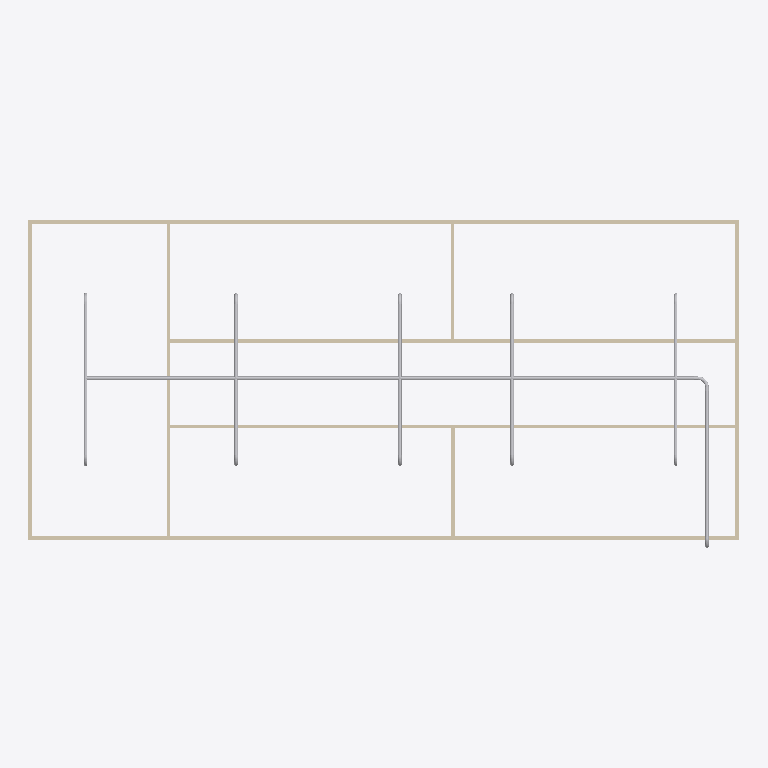
Plan cut of the same IFC building model at storey 'Piping' (level 3.00 m, cut at 4.40 m), seen from above with north up, elements coloured by IFC class: 19 other elements (light grey), 9 walls (beige). Cut surfaces are drawn darker.
Extent 20.0 m × 9.2 m × 3.1 m (x, y, z). Storeys (2): GF at 0.00 m; Piping at 3.00 m. Elements (69): 21 IfcPipeSegment, 18 IfcWindow, 14 IfcPipeFitting, 9 IfcWall, 6 IfcDoor, 1 IfcSlab.

HEADER;
FILE_DESCRIPTION(('ViewDefinition[DesignTransferView]'),'2;1');
FILE_NAME('s09-activity.ifc','2026-10-27T10:26:51+08:00',(''),(''),'IfcOpenShell 0.8.5-post1','Bonsai 0.8.5-post1','Nobody');
FILE_SCHEMA(('IFC4'));
ENDSEC;
DATA;
#1=IFCPROJECT('1l4KqzPg9APwJzTSXJnQbj',$,'My Project',$,$,$,$,(#14,#26),#9);
#31=IFCSITE('1GKO1AHKzA0wLUP9eqTgJt',$,'My Site',$,$,#54,$,$,$,$,$,$,$,$);
#37=IFCBUILDING('3iGBFCdRn6GBXfLBPvPWqx',$,'My Building',$,$,#60,$,$,$,$,$,$);
#43=IFCBUILDINGSTOREY('3DIsCg3OD5tPov22C1m$7R',$,'GF',$,$,#66,$,$,$,$);
#4681=IFCBUILDINGSTOREY('1$wP4bnGT5OxlE5OC0MuGC',$,'Piping',$,$,#4702,$,$,$,$);
#403=IFCWALL('3yv8chYx5EEwBHhGyf1Zs4',$,'Wall',$,$,#550,#409,$,$);
#351=IFCWALL('3RVOxJKsTCJB_V_UMUMPxa',$,'Wall',$,$,#614,#359,$,$);
#4708=IFCPIPESEGMENT('1ghqV2C2HAjgqSLcDUAi0N',$,'PipeSegment',$,$,#7511,#4721,$,$);
#3005=IFCWALL('21PnV9QhT59wmLG3xuH8uA',$,'Wall',$,$,#3222,#3011,$,$);
#2967=IFCWALL('34gaY2lWL6yvKtRVsxn2QZ',$,'Wall',$,$,#3119,#2973,$,$);
#428=IFCWALL('2lwt2gmIX6IRcOYTRzaebH',$,'Wall',$,$,#582,#434,$,$);
#378=IFCWALL('3ZP57Q9Az01wBJKnOFnGN5',$,'Wall',$,$,#389,#384,$,$);
#780=IFCWALL('3_SMQPk8v65vHJlcsqTH9K',$,'Wall',$,$,#3750,#786,$,$);
#6309=IFCPIPESEGMENT('2P0Qyvkqb87PvQecOa2ZDx',$,'PipeSegment',$,$,#6538,#6347,$,$);
#6539=IFCPIPESEGMENT('1ttu0wANzFagI2b$Ay7jQN',$,'PipeSegment',$,$,#6772,#6573,$,$);
#7002=IFCPIPESEGMENT('3RcT$ox65C_O0iYP4p2UY_',$,'PipeSegment',$,$,#7802,#7036,$,$);
#7440=IFCPIPESEGMENT('0jS7TovcnAMOPIYtm_y4Ca',$,'PipeSegment',$,$,#7531,#7451,$,$);
#1096=IFCWALL('2GKvflePLA5wrozkuUBeOt',$,'Wall',$,$,#3755,#1102,$,$);
#4745=IFCPIPESEGMENT('2P7gWruvj81uxke2qINxj2',$,'PipeSegment',$,$,#6122,#4756,$,$);
#7211=IFCPIPESEGMENT('3a5SL07N5BTPYRxR8GERId',$,'PipeSegment',$,$,#7817,#7245,$,$);
#1134=IFCWALL('3n2lYU0pn1yxw$aJ6qf9q$',$,'Wall',$,$,#1145,#1140,$,$);
#7553=IFCPIPEFITTING('0bvjrYBWfAgAtXkiYTiHqF',$,'PipeFitting',$,$,#7584,#7561,$,$);
#6358=IFCPIPEFITTING('3JQ11_Nn17jwwGJyK3tgo_',$,'PipeFitting',$,$,#6730,#6398,$,$);
#6493=IFCPIPEFITTING('1TkhyinM58fvzaeKH$ZZct',$,'PipeFitting',$,$,#6638,#6533,$,$);
#6639=IFCPIPEFITTING('1SQEq17UP2xexs0nCVPZia',$,'PipeFitting',$,$,#6822,#6675,$,$);
#6731=IFCPIPEFITTING('3YTUIlWHr5pAkPENEKfuzH',$,'PipeFitting',$,$,#6914,#6767,$,$);
#7092=IFCPIPEFITTING('06JFBvCLLCXRlhbixiBHk4',$,'PipeFitting',$,$,#7782,#7128,$,$);
#7174=IFCPIPEFITTING('2sgAiP_CLDsuFykTQKBSJH',$,'PipeFitting',$,$,#7787,#7210,$,$);
#7727=IFCPIPEFITTING('2b59my8xTB3Q_PVETITx75',$,'PipeFitting',$,$,#7758,#7735,$,$);
#6185=IFCPIPEFITTING('2okGcag$XBa9dC3pFH69Rz',$,'PipeFitting',$,$,#6217,#6194,$,$);
#6273=IFCPIPEFITTING('12MN8TuKn09xWisQ8v4Smu',$,'PipeFitting',$,$,#6304,#6281,$,$);
#7256=IFCPIPEFITTING('1f2QR316r0uPYh8S6keID4',$,'PipeFitting',$,$,#7792,#7292,$,$);
#7338=IFCPIPEFITTING('2yAe22AaX9RAwkiL6Dkd8R',$,'PipeFitting',$,$,#7797,#7374,$,$);
ENDSEC;
